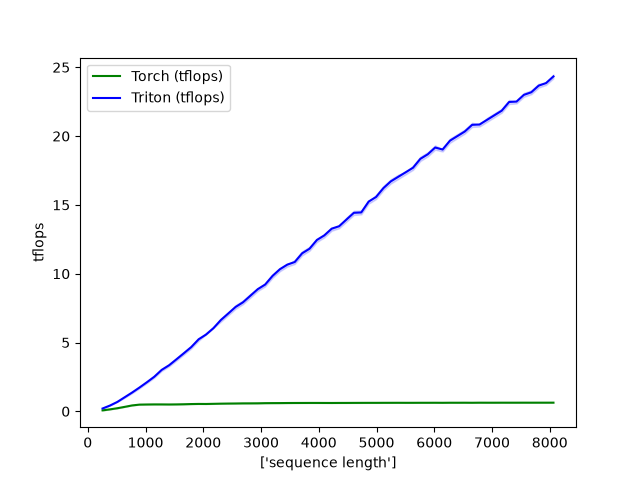

The data file committed next to this chart (first rows):
N, Torch (tflops), Triton (tflops)
256, 0.06827, 0.2048
384, 0.1418, 0.4189
512, 0.2244, 0.6827
640, 0.3241, 1.024
768, 0.4287, 1.365
896, 0.4871, 1.73
1024, 0.4965, 2.114
1152, 0.5027, 2.513
1280, 0.502, 3.012
1408, 0.4976, 3.349
1536, 0.5033, 3.781
1664, 0.5135, 4.221
1792, 0.5282, 4.668
1920, 0.5371, 5.236
2048, 0.5339, 5.578
2176, 0.545, 6.04
2304, 0.5567, 6.636
2432, 0.5644, 7.109
2560, 0.5697, 7.585
2688, 0.5782, 7.923
2816, 0.5797, 8.4
2944, 0.5831, 8.88
3072, 0.5934, 9.216
3200, 0.597, 9.846
3328, 0.5988, 10.33
3456, 0.604, 10.66
3584, 0.6064, 10.85
3712, 0.6078, 11.48
3840, 0.6095, 11.82
3968, 0.6097, 12.46
4096, 0.6082, 12.79
4224, 0.6067, 13.28
4352, 0.6095, 13.45
4480, 0.6104, 13.94
4608, 0.6127, 14.43
4736, 0.6143, 14.45
4864, 0.6159, 15.24
4992, 0.6157, 15.58
5120, 0.6178, 16.22
5248, 0.6185, 16.71
5376, 0.6199, 17.04
5504, 0.6179, 17.37
5632, 0.6187, 17.7
5760, 0.6207, 18.35
5888, 0.6209, 18.68
6016, 0.6223, 19.17
6144, 0.6194, 19.03
6272, 0.624, 19.67
6400, 0.6235, 20
6528, 0.6253, 20.33
6656, 0.6218, 20.82
6784, 0.6272, 20.84
6912, 0.6259, 21.18
7040, 0.6259, 21.51
7168, 0.6274, 21.85
7296, 0.627, 22.48
7424, 0.6272, 22.51
7552, 0.6287, 23
7680, 0.6277, 23.18
7808, 0.6286, 23.67
... 2 more rows
